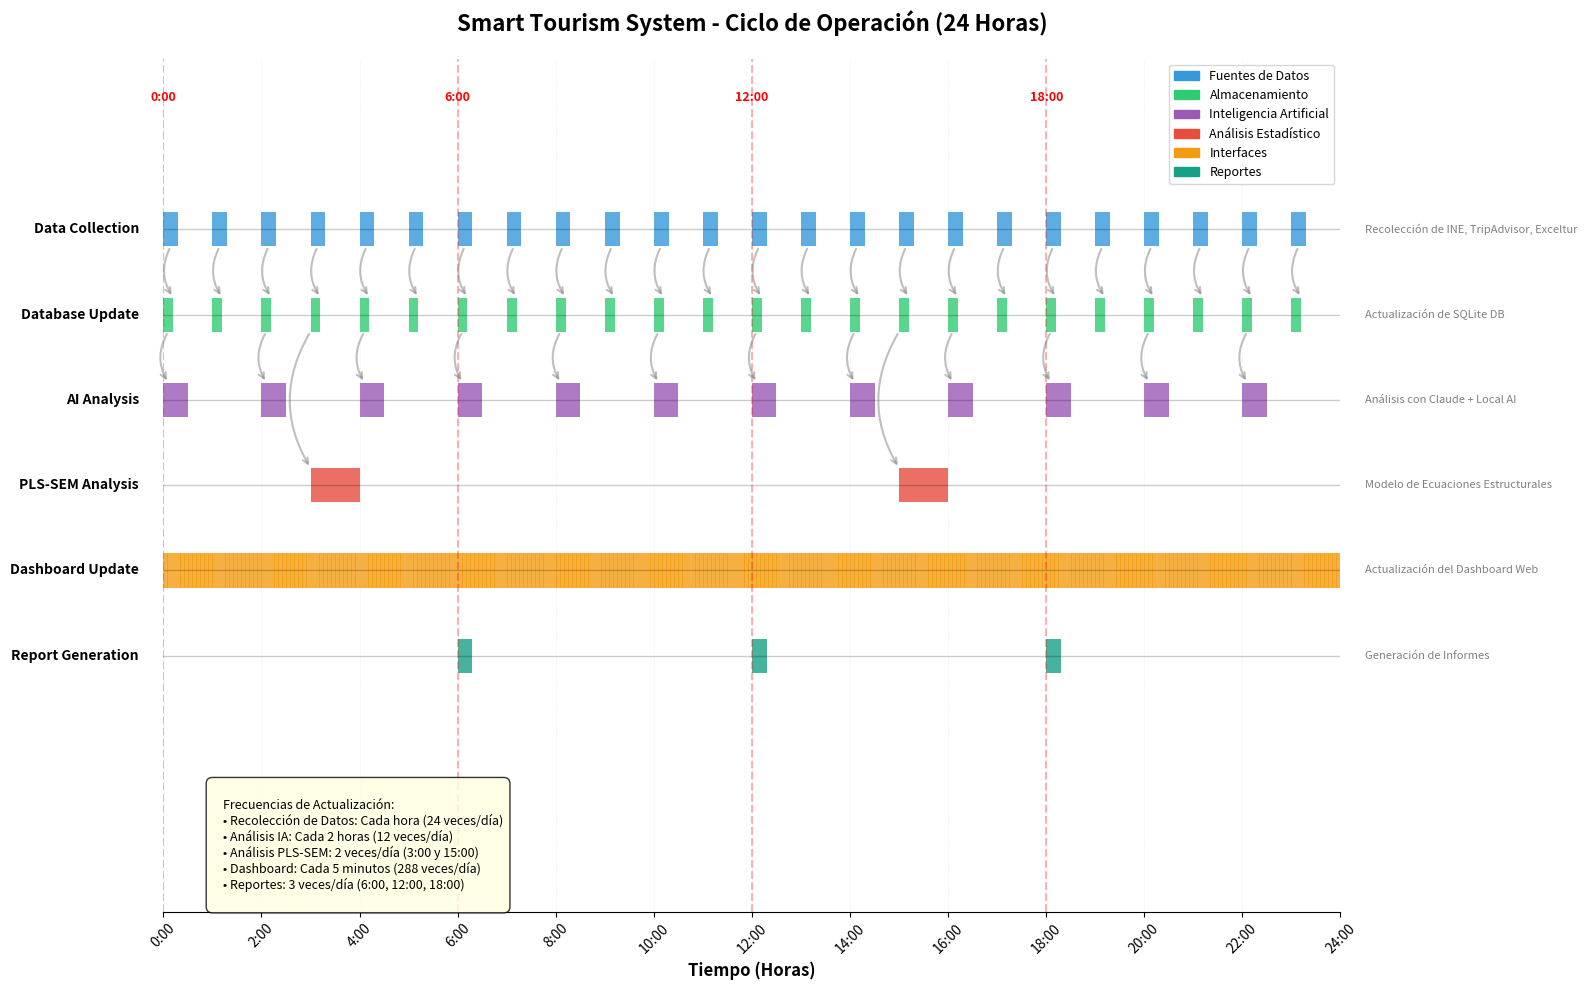
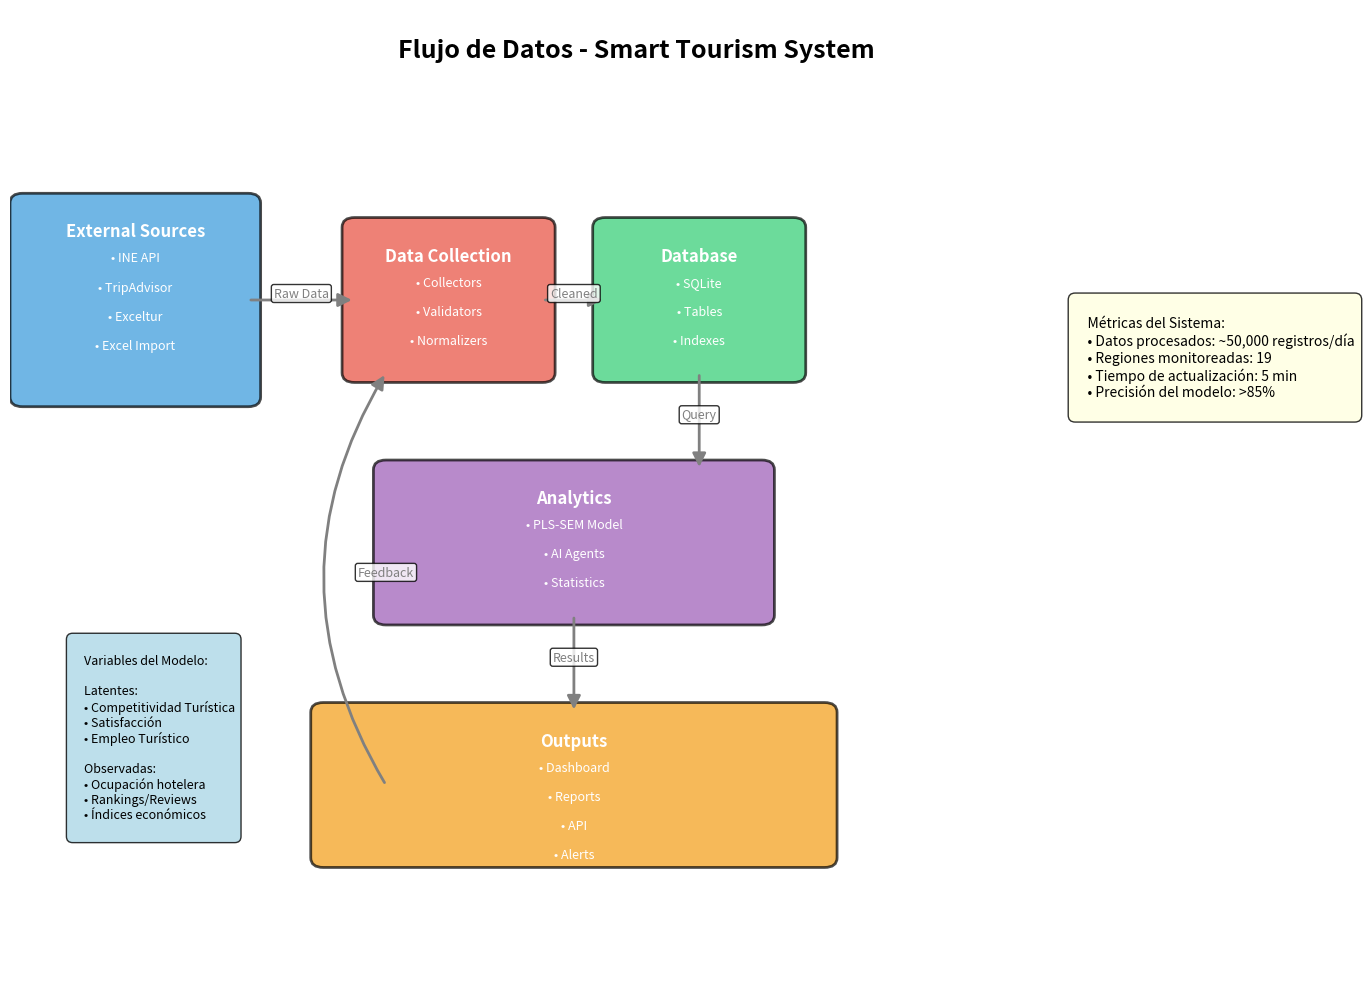

The matplotlib source for these figures, in order:
"""
Diagrama de Flujo Temporal del Smart Tourism Management System
Muestra la secuencia de operaciones y el ciclo de vida del sistema
"""

import matplotlib.pyplot as plt
import matplotlib.patches as mpatches
from matplotlib.patches import FancyBboxPatch, Rectangle, FancyArrowPatch
import numpy as np
from datetime import datetime, timedelta

def create_timeline_diagram():
    """Crea un diagrama temporal del funcionamiento del sistema"""
    
    fig, ax = plt.subplots(figsize=(16, 10))
    
    # Configurar el eje
    ax.set_xlim(0, 24)  # 24 horas
    ax.set_ylim(0, 10)
    ax.set_xlabel('Tiempo (Horas)', fontsize=12, fontweight='bold')
    ax.set_title('Smart Tourism System - Ciclo de Operación (24 Horas)', 
                 fontsize=16, fontweight='bold', pad=20)
    
    # Definir componentes y sus tiempos de ejecución
    components = {
        'Data Collection': {
            'y': 8,
            'color': '#3498db',
            'executions': list(range(0, 24, 1)),  # Cada hora
            'duration': 0.3,
            'description': 'Recolección de INE, TripAdvisor, Exceltur'
        },
        'Database Update': {
            'y': 7,
            'color': '#2ecc71',
            'executions': list(range(0, 24, 1)),  # Después de cada recolección
            'duration': 0.2,
            'description': 'Actualización de SQLite DB'
        },
        'AI Analysis': {
            'y': 6,
            'color': '#9b59b6',
            'executions': [0, 2, 4, 6, 8, 10, 12, 14, 16, 18, 20, 22],  # Cada 2 horas
            'duration': 0.5,
            'description': 'Análisis con Claude + Local AI'
        },
        'PLS-SEM Analysis': {
            'y': 5,
            'color': '#e74c3c',
            'executions': [3, 15],  # Dos veces al día
            'duration': 1,
            'description': 'Modelo de Ecuaciones Estructurales'
        },
        'Dashboard Update': {
            'y': 4,
            'color': '#f39c12',
            'executions': [i/12 for i in range(0, 24*12, 1)],  # Cada 5 minutos
            'duration': 0.1,
            'description': 'Actualización del Dashboard Web'
        },
        'Report Generation': {
            'y': 3,
            'color': '#16a085',
            'executions': [6, 12, 18],  # Tres veces al día
            'duration': 0.3,
            'description': 'Generación de Informes'
        }
    }
    
    # Dibujar componentes
    for comp_name, comp_data in components.items():
        y = comp_data['y']
        
        # Etiqueta del componente
        ax.text(-0.5, y, comp_name, fontsize=10, fontweight='bold', 
                ha='right', va='center')
        
        # Línea base
        ax.plot([0, 24], [y, y], 'k-', alpha=0.2, linewidth=1)
        
        # Dibujar ejecuciones
        for exec_time in comp_data['executions']:
            if exec_time <= 24:
                rect = Rectangle((exec_time, y - 0.2), 
                               comp_data['duration'], 0.4,
                               facecolor=comp_data['color'],
                               edgecolor='none',
                               alpha=0.8)
                ax.add_patch(rect)
        
        # Descripción
        ax.text(24.5, y, comp_data['description'], fontsize=8, 
                va='center', style='italic', color='gray')
    
    # Añadir flechas de dependencia
    arrow_props = dict(arrowstyle='->', connectionstyle='arc3,rad=0.3', 
                      color='gray', alpha=0.5, linewidth=1.5)
    
    # Data Collection → Database Update
    for hour in range(0, 24):
        ax.annotate('', xy=(hour + 0.2, 7.2), xytext=(hour + 0.15, 7.8),
                   arrowprops=arrow_props)
    
    # Database → AI Analysis (cada 2 horas)
    for hour in [0, 2, 4, 6, 8, 10, 12, 14, 16, 18, 20, 22]:
        ax.annotate('', xy=(hour + 0.1, 6.2), xytext=(hour + 0.1, 6.8),
                   arrowprops=arrow_props)
    
    # Database → PLS-SEM
    for hour in [3, 15]:
        ax.annotate('', xy=(hour, 5.2), xytext=(hour, 6.8),
                   arrowprops=arrow_props)
    
    # Añadir leyenda de colores
    legend_elements = [
        mpatches.Patch(color='#3498db', label='Fuentes de Datos'),
        mpatches.Patch(color='#2ecc71', label='Almacenamiento'),
        mpatches.Patch(color='#9b59b6', label='Inteligencia Artificial'),
        mpatches.Patch(color='#e74c3c', label='Análisis Estadístico'),
        mpatches.Patch(color='#f39c12', label='Interfaces'),
        mpatches.Patch(color='#16a085', label='Reportes')
    ]
    ax.legend(handles=legend_elements, loc='upper right', fontsize=9)
    
    # Añadir líneas verticales para marcar horas importantes
    important_hours = [0, 6, 12, 18]
    for hour in important_hours:
        ax.axvline(x=hour, color='red', linestyle='--', alpha=0.3)
        ax.text(hour, 9.5, f'{hour}:00', ha='center', fontsize=9, 
               color='red', fontweight='bold')
    
    # Configurar el grid
    ax.grid(True, axis='x', alpha=0.3, linestyle=':', linewidth=0.5)
    ax.set_xticks(range(0, 25, 2))
    ax.set_xticklabels([f'{h}:00' for h in range(0, 25, 2)], rotation=45)
    
    # Eliminar spines innecesarios
    ax.spines['top'].set_visible(False)
    ax.spines['right'].set_visible(False)
    ax.spines['left'].set_visible(False)
    ax.set_yticks([])
    
    # Añadir anotaciones informativas
    info_text = """
    Frecuencias de Actualización:
    • Recolección de Datos: Cada hora (24 veces/día)
    • Análisis IA: Cada 2 horas (12 veces/día)
    • Análisis PLS-SEM: 2 veces/día (3:00 y 15:00)
    • Dashboard: Cada 5 minutos (288 veces/día)
    • Reportes: 3 veces/día (6:00, 12:00, 18:00)
    """
    
    ax.text(1, 1.5, info_text, fontsize=9, 
           bbox=dict(boxstyle="round,pad=0.5", facecolor="lightyellow", alpha=0.8),
           verticalalignment='top')
    
    plt.tight_layout()
    plt.savefig('smart_tourism_timeline.png', dpi=300, bbox_inches='tight')
    plt.show()

def create_data_flow_diagram():
    """Crea un diagrama del flujo de datos a través del sistema"""
    
    fig, ax = plt.subplots(figsize=(14, 10))
    ax.set_xlim(0, 10)
    ax.set_ylim(0, 10)
    ax.axis('off')
    
    # Título
    ax.text(5, 9.5, 'Flujo de Datos - Smart Tourism System', 
           fontsize=18, fontweight='bold', ha='center')
    
    # Definir cajas y sus posiciones
    boxes = {
        'External Sources': {
            'pos': (1, 7),
            'size': (1.8, 2),
            'color': '#3498db',
            'items': ['INE API', 'TripAdvisor', 'Exceltur', 'Excel Import']
        },
        'Data Collection': {
            'pos': (3.5, 7),
            'size': (1.5, 1.5),
            'color': '#e74c3c',
            'items': ['Collectors', 'Validators', 'Normalizers']
        },
        'Database': {
            'pos': (5.5, 7),
            'size': (1.5, 1.5),
            'color': '#2ecc71',
            'items': ['SQLite', 'Tables', 'Indexes']
        },
        'Analytics': {
            'pos': (4.5, 4.5),
            'size': (3, 1.5),
            'color': '#9b59b6',
            'items': ['PLS-SEM Model', 'AI Agents', 'Statistics']
        },
        'Outputs': {
            'pos': (4.5, 2),
            'size': (4, 1.5),
            'color': '#f39c12',
            'items': ['Dashboard', 'Reports', 'API', 'Alerts']
        }
    }
    
    # Dibujar cajas
    for box_name, box_data in boxes.items():
        x, y = box_data['pos']
        w, h = box_data['size']
        
        # Caja principal
        fancy_box = FancyBboxPatch((x-w/2, y-h/2), w, h,
                                  boxstyle="round,pad=0.1",
                                  facecolor=box_data['color'],
                                  edgecolor='black',
                                  alpha=0.7,
                                  linewidth=2)
        ax.add_patch(fancy_box)
        
        # Título de la caja
        ax.text(x, y+h/2-0.2, box_name, fontsize=12, fontweight='bold',
               ha='center', va='top', color='white')
        
        # Items dentro de la caja
        for i, item in enumerate(box_data['items']):
            ax.text(x, y+h/2-0.5-i*0.3, f'• {item}', fontsize=9,
                   ha='center', va='top', color='white')
    
    # Dibujar flechas
    arrows = [
        # External → Collection
        {'start': (1.9, 7), 'end': (2.75, 7), 'label': 'Raw Data'},
        # Collection → Database
        {'start': (4.25, 7), 'end': (4.75, 7), 'label': 'Cleaned'},
        # Database → Analytics
        {'start': (5.5, 6.25), 'end': (5.5, 5.25), 'label': 'Query'},
        # Analytics → Outputs
        {'start': (4.5, 3.75), 'end': (4.5, 2.75), 'label': 'Results'},
        # Feedback loop
        {'start': (3, 2), 'end': (3, 6.25), 'label': 'Feedback', 'curved': True}
    ]
    
    for arrow in arrows:
        if arrow.get('curved', False):
            arrow_patch = FancyArrowPatch(arrow['start'], arrow['end'],
                                        connectionstyle="arc3,rad=-.3",
                                        arrowstyle='-|>',
                                        mutation_scale=20,
                                        linewidth=2,
                                        color='gray')
        else:
            arrow_patch = FancyArrowPatch(arrow['start'], arrow['end'],
                                        arrowstyle='-|>',
                                        mutation_scale=20,
                                        linewidth=2,
                                        color='gray')
        ax.add_patch(arrow_patch)
        
        # Etiqueta de la flecha
        mid_x = (arrow['start'][0] + arrow['end'][0]) / 2
        mid_y = (arrow['start'][1] + arrow['end'][1]) / 2
        ax.text(mid_x, mid_y, arrow['label'], fontsize=9,
               ha='center', va='bottom', color='gray',
               bbox=dict(boxstyle="round,pad=0.2", facecolor="white", alpha=0.8))
    
    # Añadir métricas clave
    metrics_text = """
    Métricas del Sistema:
    • Datos procesados: ~50,000 registros/día
    • Regiones monitoreadas: 19
    • Tiempo de actualización: 5 min
    • Precisión del modelo: >85%
    """
    
    ax.text(8.5, 7, metrics_text, fontsize=10,
           bbox=dict(boxstyle="round,pad=0.5", facecolor="lightyellow", alpha=0.8),
           verticalalignment='top')
    
    # Añadir variables del modelo PLS-SEM
    model_vars = """
    Variables del Modelo:
    
    Latentes:
    • Competitividad Turística
    • Satisfacción
    • Empleo Turístico
    
    Observadas:
    • Ocupación hotelera
    • Rankings/Reviews
    • Índices económicos
    """
    
    ax.text(0.5, 3.5, model_vars, fontsize=9,
           bbox=dict(boxstyle="round,pad=0.5", facecolor="lightblue", alpha=0.8),
           verticalalignment='top')
    
    plt.tight_layout()
    plt.savefig('smart_tourism_dataflow.png', dpi=300, bbox_inches='tight')
    plt.show()

def main():
    """Genera todos los diagramas del sistema"""
    print("📊 Generando diagramas del Smart Tourism System...")
    
    # Diagrama temporal
    print("⏰ Creando diagrama temporal...")
    create_timeline_diagram()
    
    # Diagrama de flujo de datos
    print("🔄 Creando diagrama de flujo de datos...")
    create_data_flow_diagram()
    
    print("\n✅ Diagramas generados:")
    print("   - smart_tourism_timeline.png")
    print("   - smart_tourism_dataflow.png")
    
    # Resumen del funcionamiento
    print("\n📋 RESUMEN DEL FUNCIONAMIENTO:")
    print("=" * 50)
    print("""
    1. RECOLECCIÓN AUTOMÁTICA (Cada hora):
       - INE: Datos de ocupación hotelera y empleo
       - TripAdvisor: Reviews y rankings turísticos
       - Exceltur: Índices de competitividad regional
       - Excel: Importación manual de datos externos
    
    2. PROCESAMIENTO Y ALMACENAMIENTO:
       - Validación y normalización de datos
       - Integración en base de datos SQLite
       - Indexación para consultas rápidas
    
    3. ANÁLISIS INTELIGENTE:
       - PLS-SEM: Modelo causal (2 veces/día)
       - IA Agents: Insights y recomendaciones (12 veces/día)
       - Estadísticas: Métricas en tiempo real
    
    4. VISUALIZACIÓN Y REPORTES:
       - Dashboard web interactivo (actualizaciones cada 5 min)
       - Generación automática de informes (3 veces/día)
       - API para consultas programáticas
    
    5. RETROALIMENTACIÓN:
       - Ajuste automático de parámetros
       - Aprendizaje continuo del sistema
       - Mejora de precisión con el tiempo
    """)

if __name__ == "__main__":
    main()
